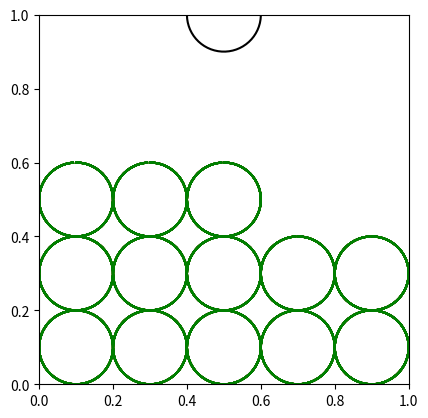

Here is the Python script that generated this plot:
import numpy as np
import matplotlib.pyplot as plt
from matplotlib.animation import FuncAnimation

frames = 20
N = 15
fig, ax = plt.subplots()
kaplya, = plt.plot([], [], color='k')


def drop(R, x0, y0, vx0, vy0, t):
    x1 = x0 + vx0 * t
    y1 = y0 + vy0 * t
    alp = np.arange(0, 2*np.pi, 0.1)
    x = x1 + R * np.sin(alp)
    y = y1 + R * np.cos(alp)
    return x, y

water = []

colors = {0: 'r', 1: 'g'}

def animate(i):
    if i > 5:
        kaplya.set_data(drop(0.1, 0.5, 1, 0, 0, t=i))
    else:
        kaplya.set_data(drop(0.1, 0.5, 1, 0, -0.06, t=i))
    water.clear()
    for j in range(N):
        if i < 5:
              ball, = plt.plot([], [], color=colors[0])
              water.append(ball)
        else:
            ball, = plt.plot([], [], color=colors[1])
            water.append(ball)

    for j in range(3):
        for k in range(5):
            ball = water[k*2 + 3*j]
            ball.set_data(drop(0.1, 0.1 + k*0.2, 0.5 - 0.2*j, 0, 0, t=i))


ani = FuncAnimation(fig, animate, frames=frames, interval=100)

plt.axis('square')
plt.xlim(0,1)
plt.ylim(0,1)


ani.save('project.gif')